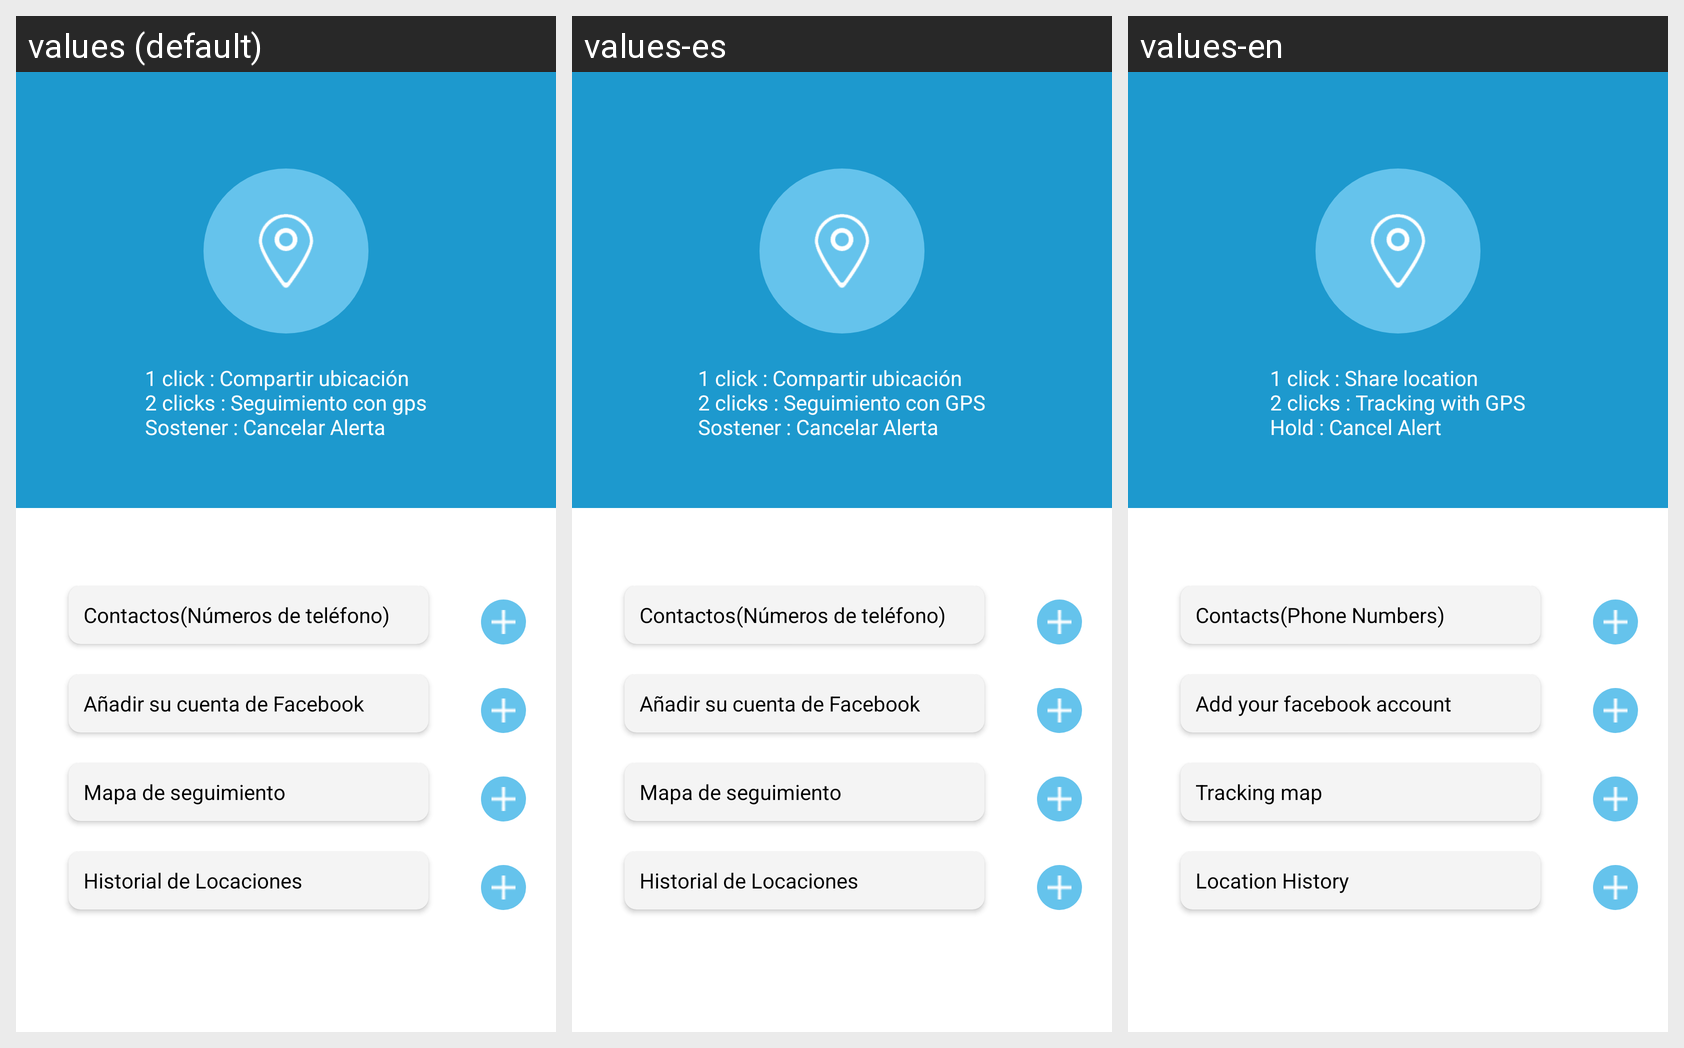

Translations of the strings shown on this Android screen, per locale in the grid:
Android screen res/layout/activity_funciones_location.xml rendered under 3 locales, left to right: values (default), values-es, values-en. Device: Nexus 5 (rendered at 1080×1920; each locale shown at half size, 540×960, under a caption strip naming it); theme Theme.MaterialComponents.DayNight.NoActionBar.
Strings drawn on this screen, with the default value and each locale's value (text and hints the layout hard-codes, and strings that could not be matched under every locale, appear in the picture but are not listed):

funciones_location_click
  values: 1 click : Compartir ubicación
      2 clicks : Seguimiento con gps
      Sostener : Cancelar Alerta
  values-es: 1 click : Compartir ubicación
      2 clicks : Seguimiento con GPS
      Sostener : Cancelar Alerta
  values-en: 1 click : Share location
      2 clicks : Tracking with GPS
      Hold : Cancel Alert

contactos_numeros
  values: Contactos(Números de teléfono)
  values-es: Contactos(Números de teléfono)
  values-en: Contacts(Phone Numbers)

agregar_cuenta_fb
  values: Añadir su cuenta de Facebook
  values-es: Añadir su cuenta de Facebook
  values-en: Add your facebook account

seguimiento_mapa
  values: Mapa de seguimiento
  values-es: Mapa de seguimiento
  values-en: Tracking map

historial_locaciones
  values: Historial de Locaciones
  values-es: Historial de Locaciones
  values-en: Location History
